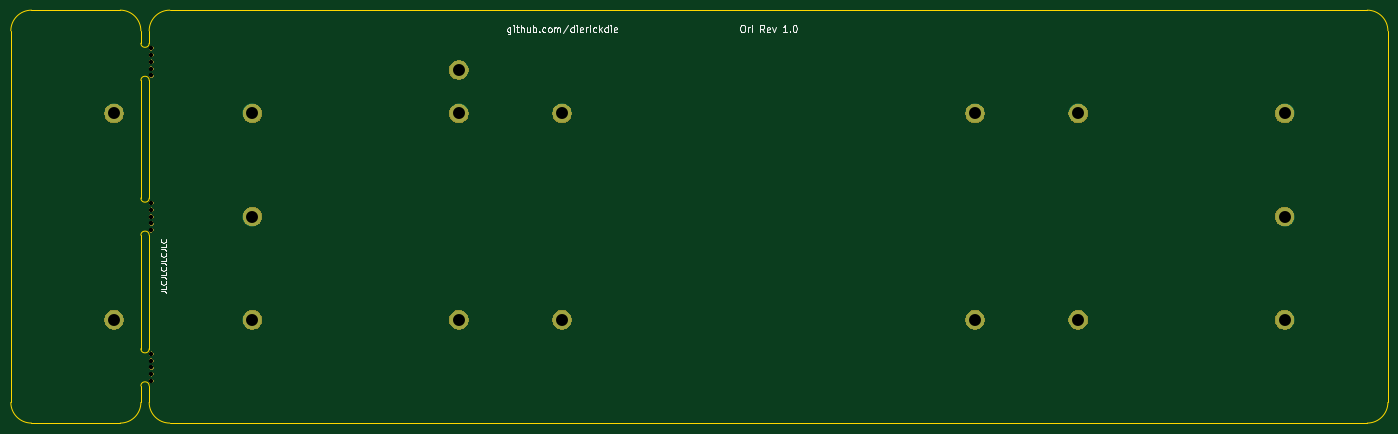
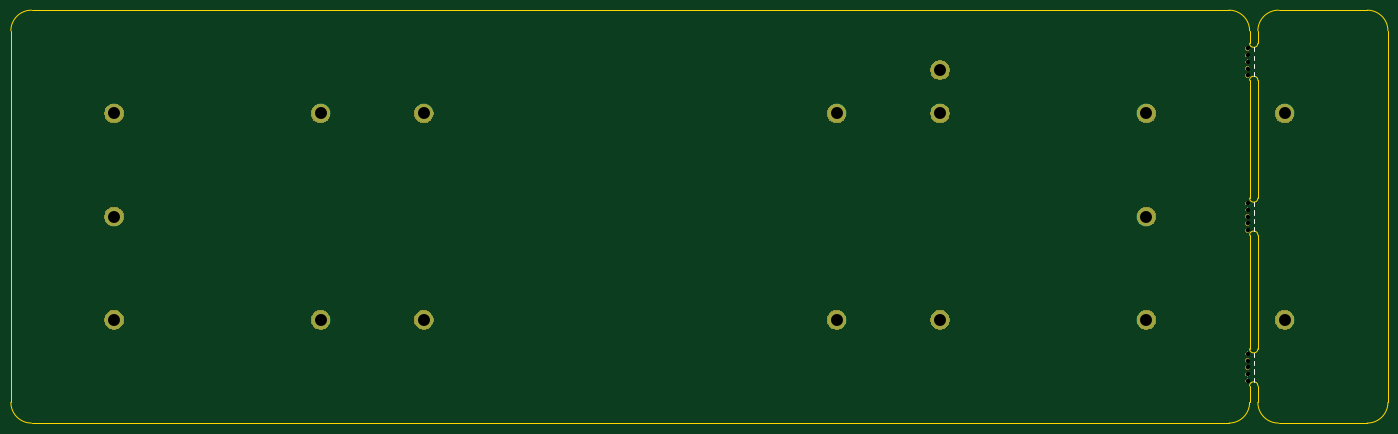
Circuit board: 11 layer files. Board 253.5 x 76.0 mm.
- bottom_copper: Ori_bottom_plate-B_Cu.gbr (963 bytes)
- bottom_mask: Ori_bottom_plate-B_Mask.gbr (32189 bytes)
- paste: Ori_bottom_plate-B_Paste.gbr (510 bytes)
- bottom_silk: Ori_bottom_plate-B_SilkS.gbr (1143 bytes)
- outline: Ori_bottom_plate-Edge_Cuts.gbr (2251 bytes)
- top_copper: Ori_bottom_plate-F_Cu.gbr (963 bytes)
- top_mask: Ori_bottom_plate-F_Mask.gbr (32189 bytes)
- paste: Ori_bottom_plate-F_Paste.gbr (510 bytes)
- top_silk: Ori_bottom_plate-F_SilkS.gbr (10984 bytes)
- drill: Ori_bottom_plate-NPTH.drl (554 bytes)
- drill: Ori_bottom_plate-PTH.drl (587 bytes)

=== bottom_copper: Ori_bottom_plate-B_Cu.gbr ===
G04 #@! TF.GenerationSoftware,KiCad,Pcbnew,(5.1.4-0-10_14)*
G04 #@! TF.CreationDate,2021-04-15T20:04:31-05:00*
G04 #@! TF.ProjectId,Ori_bottom_plate,4f72695f-626f-4747-946f-6d5f706c6174,rev?*
G04 #@! TF.SameCoordinates,Original*
G04 #@! TF.FileFunction,Copper,L2,Bot*
G04 #@! TF.FilePolarity,Positive*
%FSLAX46Y46*%
G04 Gerber Fmt 4.6, Leading zero omitted, Abs format (unit mm)*
G04 Created by KiCad (PCBNEW (5.1.4-0-10_14)) date 2021-04-15 20:04:31*
%MOMM*%
%LPD*%
G04 APERTURE LIST*
%ADD10C,3.500000*%
G04 APERTURE END LIST*
D10*
X139459633Y-59659843D03*
X139459633Y-97659743D03*
X202907300Y-51680000D03*
X354920000Y-97660000D03*
X354920000Y-59660000D03*
X297920000Y-97660000D03*
X297920000Y-59660000D03*
X221920000Y-97660000D03*
X221920000Y-59660000D03*
X164920000Y-59660000D03*
X164920000Y-97660000D03*
X354920000Y-78660000D03*
X316920000Y-97660000D03*
X316920000Y-59660000D03*
X202920000Y-97660000D03*
X202920000Y-59675000D03*
X164920000Y-78660000D03*
M02*

=== bottom_mask: Ori_bottom_plate-B_Mask.gbr (32189 bytes, source omitted) ===
=== paste: Ori_bottom_plate-B_Paste.gbr ===
G04 #@! TF.GenerationSoftware,KiCad,Pcbnew,(5.1.4-0-10_14)*
G04 #@! TF.CreationDate,2021-04-15T20:04:31-05:00*
G04 #@! TF.ProjectId,Ori_bottom_plate,4f72695f-626f-4747-946f-6d5f706c6174,rev?*
G04 #@! TF.SameCoordinates,Original*
G04 #@! TF.FileFunction,Paste,Bot*
G04 #@! TF.FilePolarity,Positive*
%FSLAX46Y46*%
G04 Gerber Fmt 4.6, Leading zero omitted, Abs format (unit mm)*
G04 Created by KiCad (PCBNEW (5.1.4-0-10_14)) date 2021-04-15 20:04:31*
%MOMM*%
%LPD*%
G04 APERTURE LIST*
G04 APERTURE END LIST*
M02*

=== bottom_silk: Ori_bottom_plate-B_SilkS.gbr ===
G04 #@! TF.GenerationSoftware,KiCad,Pcbnew,(5.1.4-0-10_14)*
G04 #@! TF.CreationDate,2021-04-15T20:04:31-05:00*
G04 #@! TF.ProjectId,Ori_bottom_plate,4f72695f-626f-4747-946f-6d5f706c6174,rev?*
G04 #@! TF.SameCoordinates,Original*
G04 #@! TF.FileFunction,Legend,Bot*
G04 #@! TF.FilePolarity,Positive*
%FSLAX46Y46*%
G04 Gerber Fmt 4.6, Leading zero omitted, Abs format (unit mm)*
G04 Created by KiCad (PCBNEW (5.1.4-0-10_14)) date 2021-04-15 20:04:31*
%MOMM*%
%LPD*%
G04 APERTURE LIST*
%ADD10C,0.150000*%
G04 APERTURE END LIST*
D10*
X145159996Y-103740000D02*
X145159996Y-104500000D01*
X145160000Y-47500000D02*
X145160000Y-48260000D01*
X145159615Y-49019837D02*
X145159615Y-49779837D01*
X145159615Y-50539837D02*
X145159615Y-51299837D01*
X145159615Y-52059837D02*
X145159615Y-52819837D01*
X145159996Y-108300000D02*
X145159996Y-109060000D01*
X145159996Y-106780000D02*
X145159996Y-107540000D01*
X145159996Y-105260000D02*
X145159996Y-106020000D01*
X145159996Y-80560000D02*
X145159996Y-81320000D01*
X145159996Y-79040000D02*
X145159996Y-79800000D01*
X145159996Y-77520000D02*
X145159996Y-78280000D01*
X145159996Y-76000000D02*
X145159996Y-76760000D01*
M02*

=== outline: Ori_bottom_plate-Edge_Cuts.gbr ===
G04 #@! TF.GenerationSoftware,KiCad,Pcbnew,(5.1.4-0-10_14)*
G04 #@! TF.CreationDate,2021-04-15T20:04:32-05:00*
G04 #@! TF.ProjectId,Ori_bottom_plate,4f72695f-626f-4747-946f-6d5f706c6174,rev?*
G04 #@! TF.SameCoordinates,Original*
G04 #@! TF.FileFunction,Profile,NP*
%FSLAX46Y46*%
G04 Gerber Fmt 4.6, Leading zero omitted, Abs format (unit mm)*
G04 Created by KiCad (PCBNEW (5.1.4-0-10_14)) date 2021-04-15 20:04:32*
%MOMM*%
%LPD*%
G04 APERTURE LIST*
%ADD10C,0.150000*%
G04 APERTURE END LIST*
D10*
X373920000Y-44460000D02*
X373920000Y-112860000D01*
X120459683Y-44459883D02*
X120460072Y-112859959D01*
X370120000Y-116660000D02*
X149720000Y-116660000D01*
X124259683Y-40659883D02*
X140599615Y-40659744D01*
X124260072Y-116659959D02*
X140599620Y-116659703D01*
X145919614Y-102980000D02*
G75*
G02X144399620Y-102980014I-759997J1D01*
G01*
X124260072Y-116659959D02*
G75*
G02X120460072Y-112859959I0J3800000D01*
G01*
X120459683Y-44459883D02*
G75*
G02X124259683Y-40659883I3800000J0D01*
G01*
X145919231Y-46740000D02*
G75*
G02X144399237Y-46740014I-759997J1D01*
G01*
X144400006Y-53580014D02*
G75*
G02X145920000Y-53580000I759997J-1D01*
G01*
X145919231Y-75240000D02*
G75*
G02X144399237Y-75240014I-759997J1D01*
G01*
X144400005Y-82080014D02*
G75*
G02X145919999Y-82080000I759997J-1D01*
G01*
X144399621Y-109820014D02*
G75*
G02X145919615Y-109820000I759997J-1D01*
G01*
X145920000Y-53580000D02*
X145919231Y-75240000D01*
X144400006Y-53580014D02*
X144399237Y-75240014D01*
X144399615Y-44459744D02*
X144399237Y-46740014D01*
X145920000Y-44460000D02*
X145919231Y-46740000D01*
X145919999Y-82080000D02*
X145919614Y-102980000D01*
X144400005Y-82080014D02*
X144399620Y-102980014D01*
X145919615Y-109820000D02*
X145920000Y-112860000D01*
X144399621Y-109820014D02*
X144399620Y-112859707D01*
X140599615Y-40659744D02*
G75*
G02X144399615Y-44459744I0J-3800000D01*
G01*
X144399620Y-112859703D02*
G75*
G02X140599620Y-116659703I-3800000J0D01*
G01*
X370120000Y-40660000D02*
X149720000Y-40660000D01*
X370120000Y-40660000D02*
G75*
G02X373920000Y-44460000I0J-3800000D01*
G01*
X373920000Y-112860000D02*
G75*
G02X370120000Y-116660000I-3800000J0D01*
G01*
X149720000Y-116660000D02*
G75*
G02X145920000Y-112860000I0J3800000D01*
G01*
X145920000Y-44460000D02*
G75*
G02X149720000Y-40660000I3800000J0D01*
G01*
M02*

=== top_copper: Ori_bottom_plate-F_Cu.gbr ===
G04 #@! TF.GenerationSoftware,KiCad,Pcbnew,(5.1.4-0-10_14)*
G04 #@! TF.CreationDate,2021-04-15T20:04:31-05:00*
G04 #@! TF.ProjectId,Ori_bottom_plate,4f72695f-626f-4747-946f-6d5f706c6174,rev?*
G04 #@! TF.SameCoordinates,Original*
G04 #@! TF.FileFunction,Copper,L1,Top*
G04 #@! TF.FilePolarity,Positive*
%FSLAX46Y46*%
G04 Gerber Fmt 4.6, Leading zero omitted, Abs format (unit mm)*
G04 Created by KiCad (PCBNEW (5.1.4-0-10_14)) date 2021-04-15 20:04:31*
%MOMM*%
%LPD*%
G04 APERTURE LIST*
%ADD10C,3.500000*%
G04 APERTURE END LIST*
D10*
X139459633Y-59659843D03*
X139459633Y-97659743D03*
X202907300Y-51680000D03*
X354920000Y-97660000D03*
X354920000Y-59660000D03*
X297920000Y-97660000D03*
X297920000Y-59660000D03*
X221920000Y-97660000D03*
X221920000Y-59660000D03*
X164920000Y-59660000D03*
X164920000Y-97660000D03*
X354920000Y-78660000D03*
X316920000Y-97660000D03*
X316920000Y-59660000D03*
X202920000Y-97660000D03*
X202920000Y-59675000D03*
X164920000Y-78660000D03*
M02*

=== top_mask: Ori_bottom_plate-F_Mask.gbr (32189 bytes, source omitted) ===
=== paste: Ori_bottom_plate-F_Paste.gbr ===
G04 #@! TF.GenerationSoftware,KiCad,Pcbnew,(5.1.4-0-10_14)*
G04 #@! TF.CreationDate,2021-04-15T20:04:31-05:00*
G04 #@! TF.ProjectId,Ori_bottom_plate,4f72695f-626f-4747-946f-6d5f706c6174,rev?*
G04 #@! TF.SameCoordinates,Original*
G04 #@! TF.FileFunction,Paste,Top*
G04 #@! TF.FilePolarity,Positive*
%FSLAX46Y46*%
G04 Gerber Fmt 4.6, Leading zero omitted, Abs format (unit mm)*
G04 Created by KiCad (PCBNEW (5.1.4-0-10_14)) date 2021-04-15 20:04:31*
%MOMM*%
%LPD*%
G04 APERTURE LIST*
G04 APERTURE END LIST*
M02*

=== top_silk: Ori_bottom_plate-F_SilkS.gbr (10984 bytes, source omitted) ===
=== drill: Ori_bottom_plate-NPTH.drl ===
M48
; DRILL file {KiCad (5.1.4-0-10_14)} date Thursday, April 15, 2021 at 08:04:33 PM
; FORMAT={-:-/ absolute / inch / decimal}
; #@! TF.CreationDate,2021-04-15T20:04:33-05:00
; #@! TF.GenerationSoftware,Kicad,Pcbnew,(5.1.4-0-10_14)
; #@! TF.FileFunction,NonPlated,1,2,NPTH
FMAT,2
INCH
T1C0.0315
%
G90
G05
T1
X5.7598Y-4.0906
X5.7598Y-4.1398
X5.7598Y-4.189
X5.7598Y-4.2382
X5.7598Y-4.2874
X5.7598Y-2.9984
X5.7598Y-3.0476
X5.7598Y-3.0969
X5.7598Y-3.1461
X5.7598Y-3.1953
X5.7598Y-1.8764
X5.7598Y-1.9256
X5.7598Y-1.9748
X5.7598Y-2.024
X5.7598Y-2.0732
T0
M30

=== drill: Ori_bottom_plate-PTH.drl ===
M48
; DRILL file {KiCad (5.1.4-0-10_14)} date Thursday, April 15, 2021 at 08:04:33 PM
; FORMAT={-:-/ absolute / inch / decimal}
; #@! TF.CreationDate,2021-04-15T20:04:33-05:00
; #@! TF.GenerationSoftware,Kicad,Pcbnew,(5.1.4-0-10_14)
; #@! TF.FileFunction,Plated,1,2,PTH
FMAT,2
INCH
T1C0.0866
%
G90
G05
T1
X5.4905Y-2.3488
X5.4905Y-3.8449
X7.9885Y-2.0346
X13.9732Y-3.8449
X13.9732Y-2.3488
X11.7291Y-3.8449
X11.7291Y-2.3488
X13.9732Y-3.0969
X8.737Y-3.8449
X8.737Y-2.3488
X6.4929Y-2.3488
X12.4772Y-3.8449
X6.4929Y-3.8449
X12.4772Y-2.3488
X7.989Y-3.8449
X7.989Y-2.3494
X6.4929Y-3.0969
T0
M30
